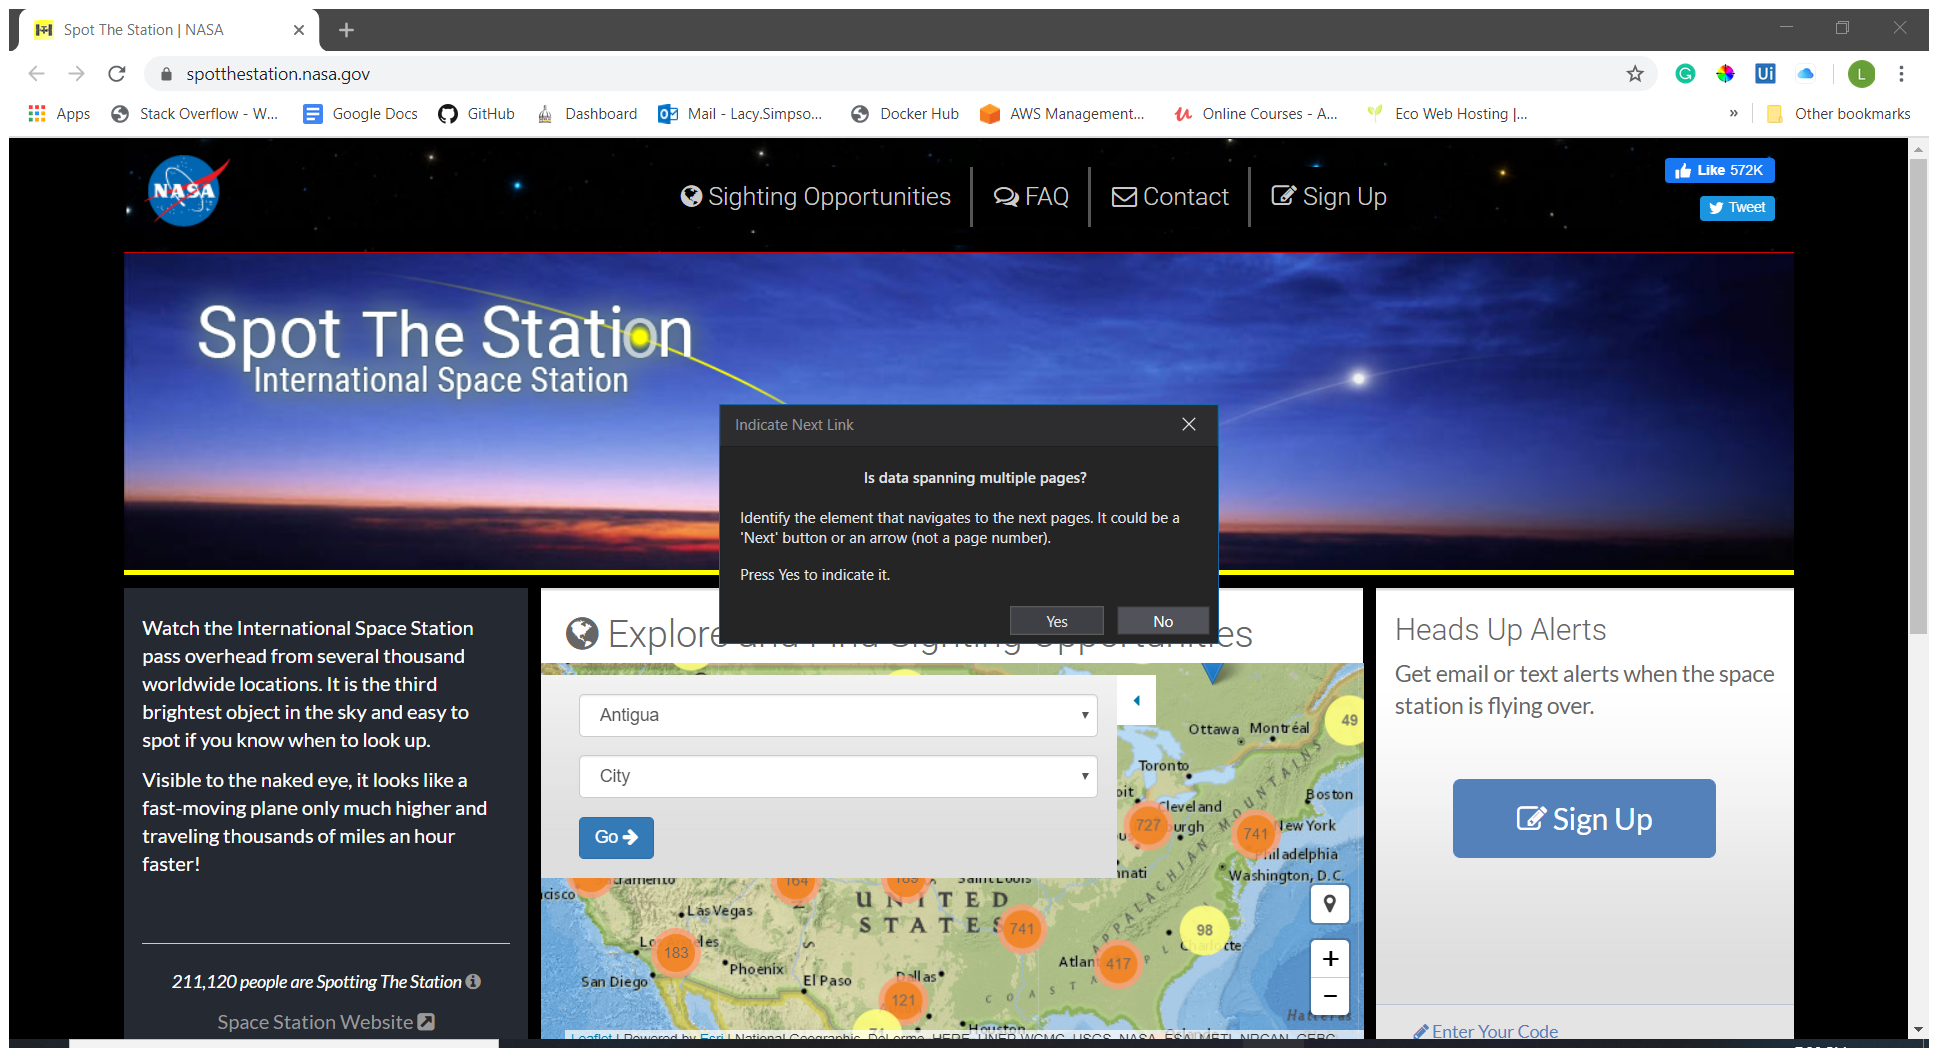
Task: This process will tell the user the best date to view the ISS given a time and location.
Workflow: Test

Step 1: Attach Browser 'SpotTheSt Page' in window 'Spot The Station | NASA' (chrome.exe)

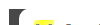
Step 2: get-text from the drop-down